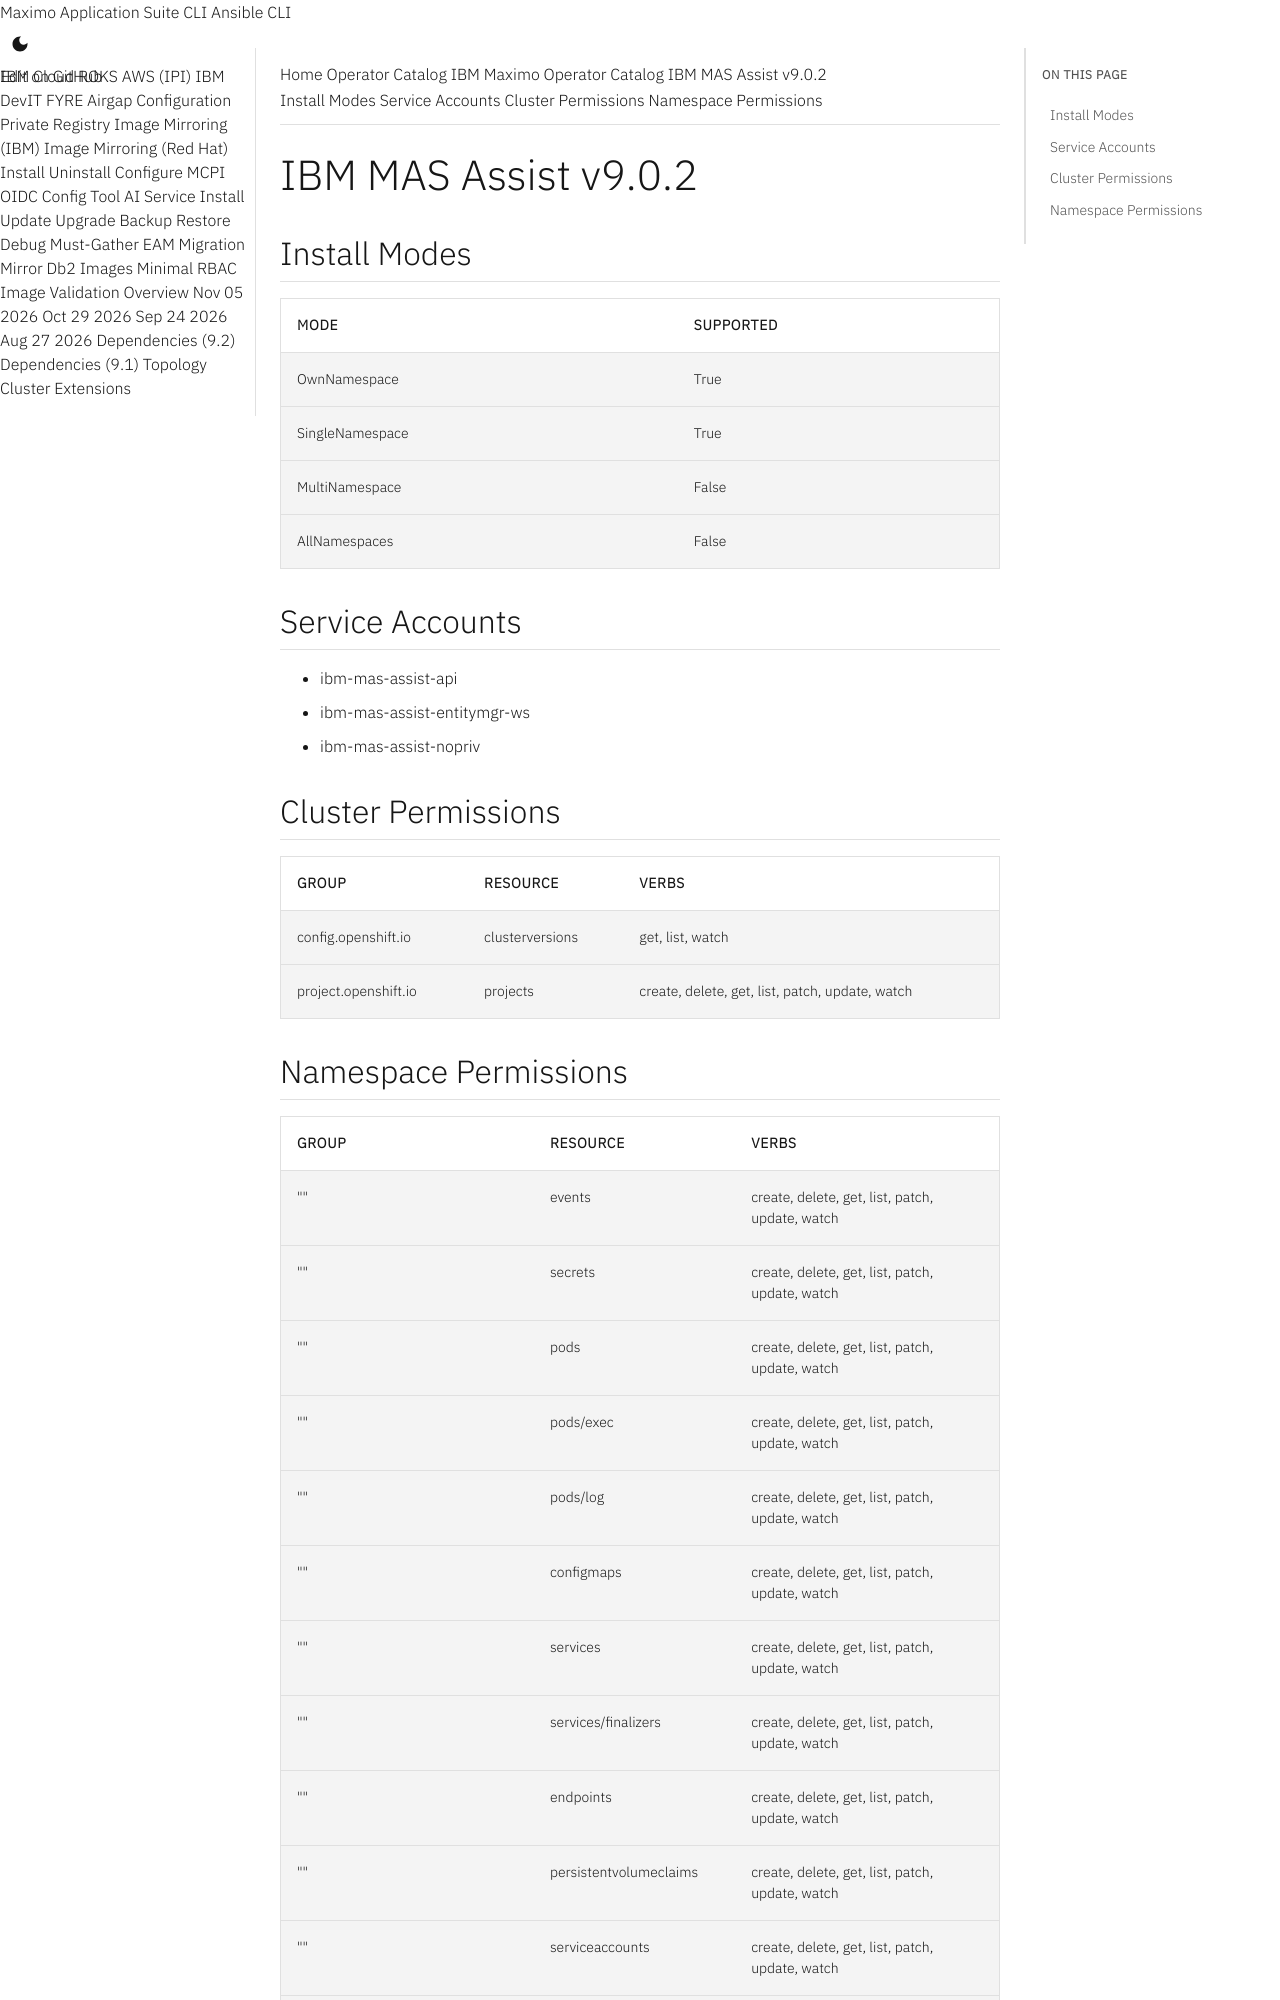

repository: ibm-mas/cli · page: catalogs/packages/ibm-mas-assist/9.0.2/index.html · generator: mkdocs

extra_breadcrumb_title_1: Operator Catalog
extra_breadcrumb_title_2: IBM Maximo Operator Catalog
extra_breadcrumb_url_2: ../../../
nav_title: Operator Catalog

IBM MAS Assist v9.0.2
================================================================================

Install Modes
--------------------------------------------------------------------------------
| Mode                 | Supported |
| :------------------- | :-------- |
| OwnNamespace         | True      |
| SingleNamespace      | True      |
| MultiNamespace       | False     |
| AllNamespaces        | False     |

Service Accounts
--------------------------------------------------------------------------------
- ibm-mas-assist-api
- ibm-mas-assist-entitymgr-ws
- ibm-mas-assist-nopriv

Cluster Permissions
--------------------------------------------------------------------------------
| Group                                    | Resource                                 | Verbs                                                                            |
| :--------------------------------------- | :--------------------------------------- | :------------------------------------------------------------------------------- |
| config.openshift.io                      | clusterversions                          | get, list, watch                                                                 |
| project.openshift.io                     | projects                                 | create, delete, get, list, patch, update, watch                                  |
